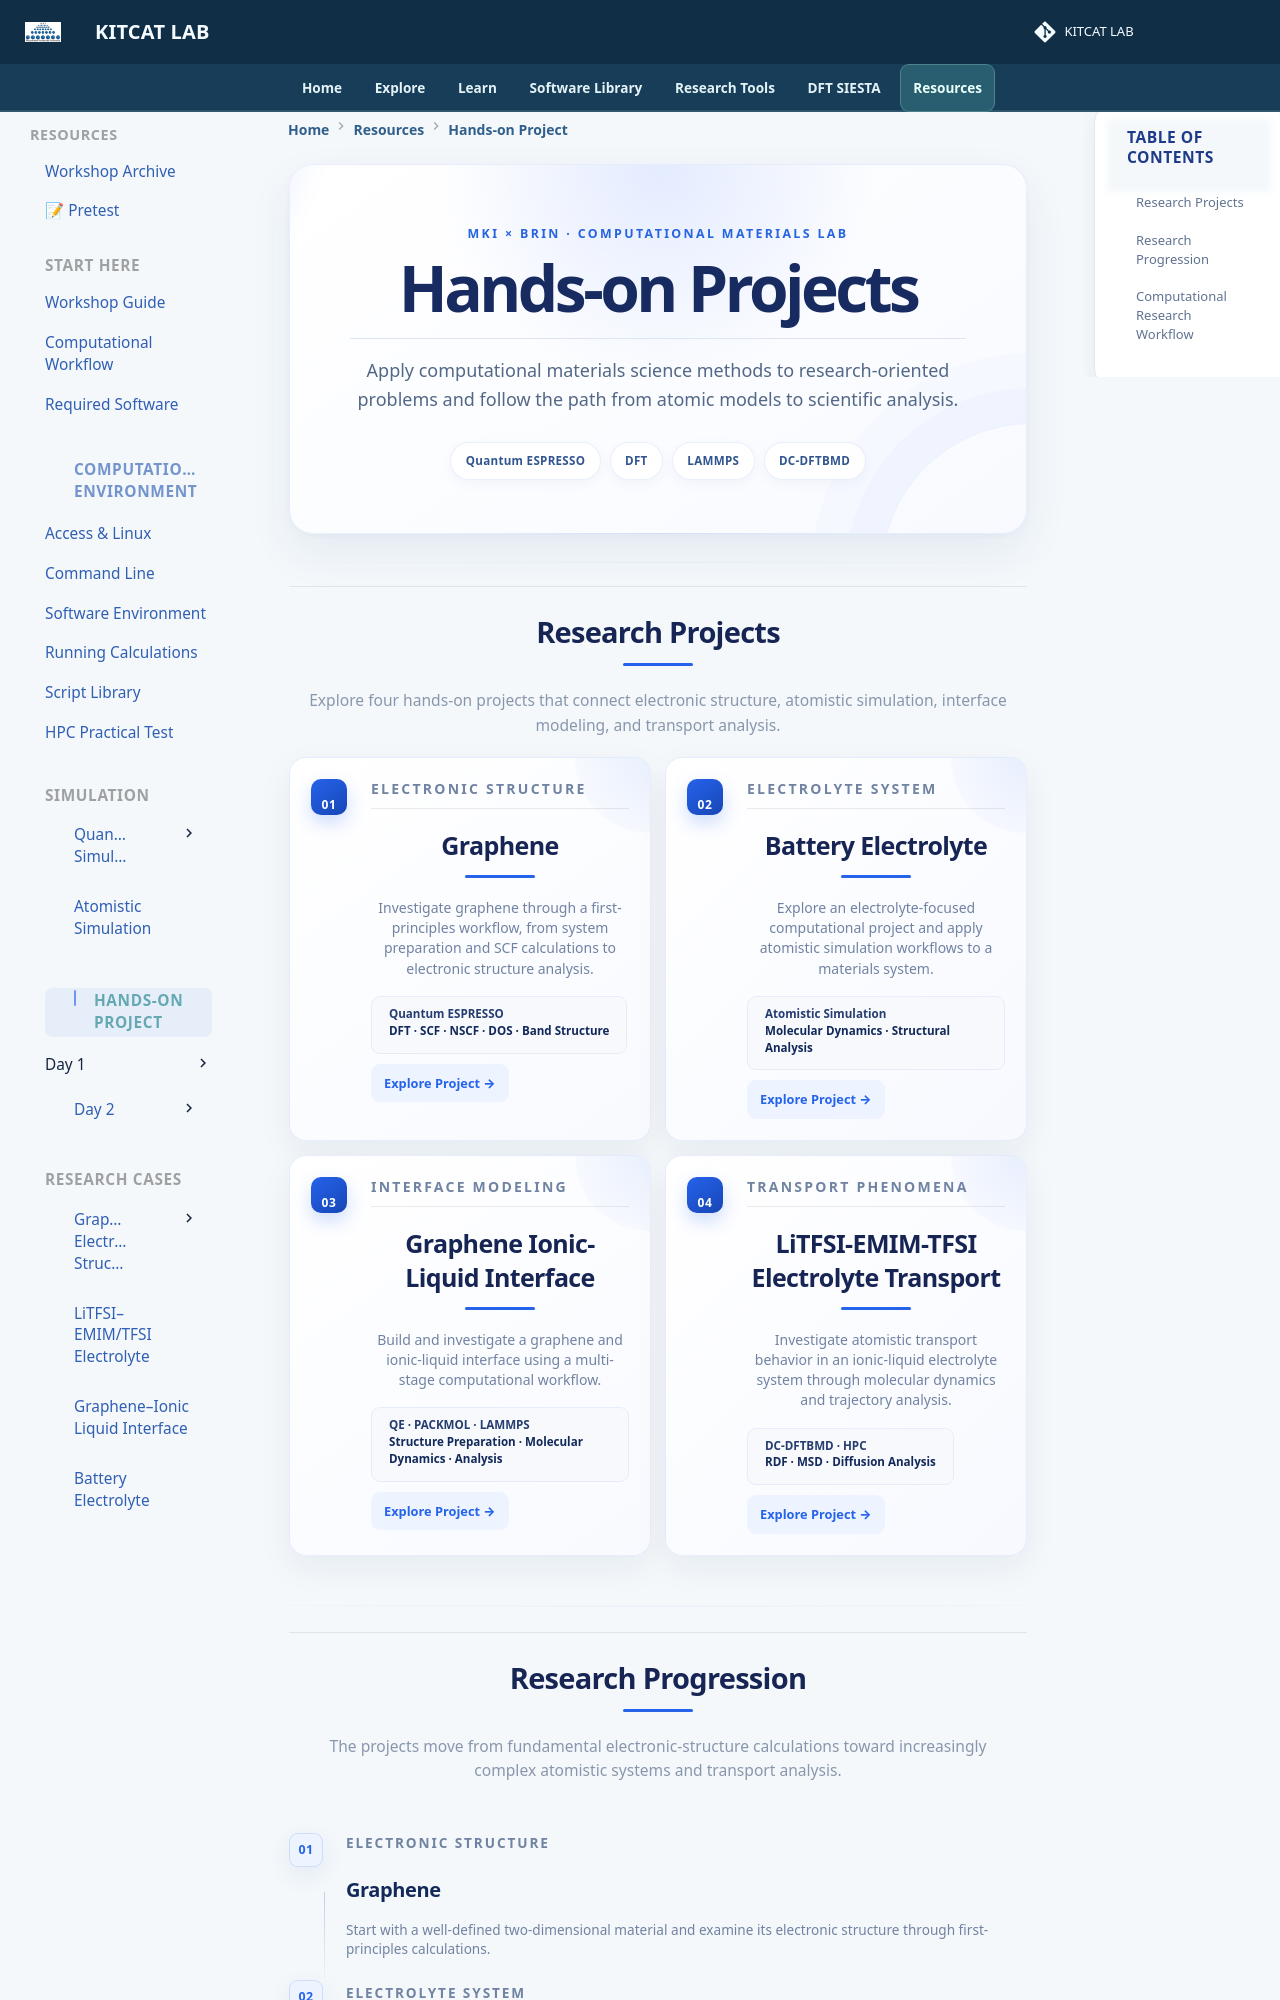

repository: lala002-brin/MKI-Workshop · page: hands-on-project/index.html · generator: mkdocs

<div class="lab-hero">

<p class="hero-label">
MKI × BRIN · COMPUTATIONAL MATERIALS LAB
</p>

<h1>
Hands-on Projects
</h1>

<p class="hero-description">
Apply computational materials science methods to research-oriented
problems and follow the path from atomic models to scientific analysis.
</p>

<div class="lab-tags">

<span>
Quantum ESPRESSO
</span>

<span>
DFT
</span>

<span>
LAMMPS
</span>

<span>
DC-DFTBMD
</span>

</div>

</div>


---

## Research Projects

<p class="section-description">
Explore four hands-on projects that connect electronic structure,
atomistic simulation, interface modeling, and transport analysis.
</p>


<div class="case-showcase">


<div class="case-feature">

<div class="case-index">
01
</div>

<div class="case-content">

<p class="case-category">
ELECTRONIC STRUCTURE
</p>

<h2>
Graphene
</h2>

<p>
Investigate graphene through a first-principles workflow,
from system preparation and SCF calculations to electronic
structure analysis.
</p>

<div class="case-tools">
<strong>Quantum ESPRESSO</strong>
<br>
DFT · SCF · NSCF · DOS · Band Structure
</div>

<a href="research-cases/graphene/" class="case-button">
Explore Project →
</a>

</div>

</div>


<div class="case-feature">

<div class="case-index">
02
</div>

<div class="case-content">

<p class="case-category">
ELECTROLYTE SYSTEM
</p>

<h2>
Battery Electrolyte
</h2>

<p>
Explore an electrolyte-focused computational project and
apply atomistic simulation workflows to a materials system.
</p>

<div class="case-tools">
<strong>Atomistic Simulation</strong>
<br>
Molecular Dynamics · Structural Analysis
</div>

<a href="research-cases/battery-electrolyte/" class="case-button">
Explore Project →
</a>

</div>

</div>


<div class="case-feature">

<div class="case-index">
03
</div>

<div class="case-content">

<p class="case-category">
INTERFACE MODELING
</p>

<h2>
Graphene Ionic-Liquid Interface
</h2>

<p>
Build and investigate a graphene and ionic-liquid interface
using a multi-stage computational workflow.
</p>

<div class="case-tools">
<strong>QE · PACKMOL · LAMMPS</strong>
<br>
Structure Preparation · Molecular Dynamics · Analysis
</div>

<a href="research-cases/graphene-ionic-liquid-interface/" class="case-button">
Explore Project →
</a>

</div>

</div>


<div class="case-feature">

<div class="case-index">
04
</div>

<div class="case-content">

<p class="case-category">
TRANSPORT PHENOMENA
</p>

<h2>
LiTFSI-EMIM-TFSI Electrolyte Transport
</h2>

<p>
Investigate atomistic transport behavior in an ionic-liquid
electrolyte system through molecular dynamics and trajectory analysis.
</p>

<div class="case-tools">
<strong>DC-DFTBMD · HPC</strong>
<br>
RDF · MSD · Diffusion Analysis
</div>

<a href="research-cases/litfsi-emim-tfsi-electrolyte-transport/" class="case-button">
Explore Project →
</a>

</div>

</div>


</div>
---
